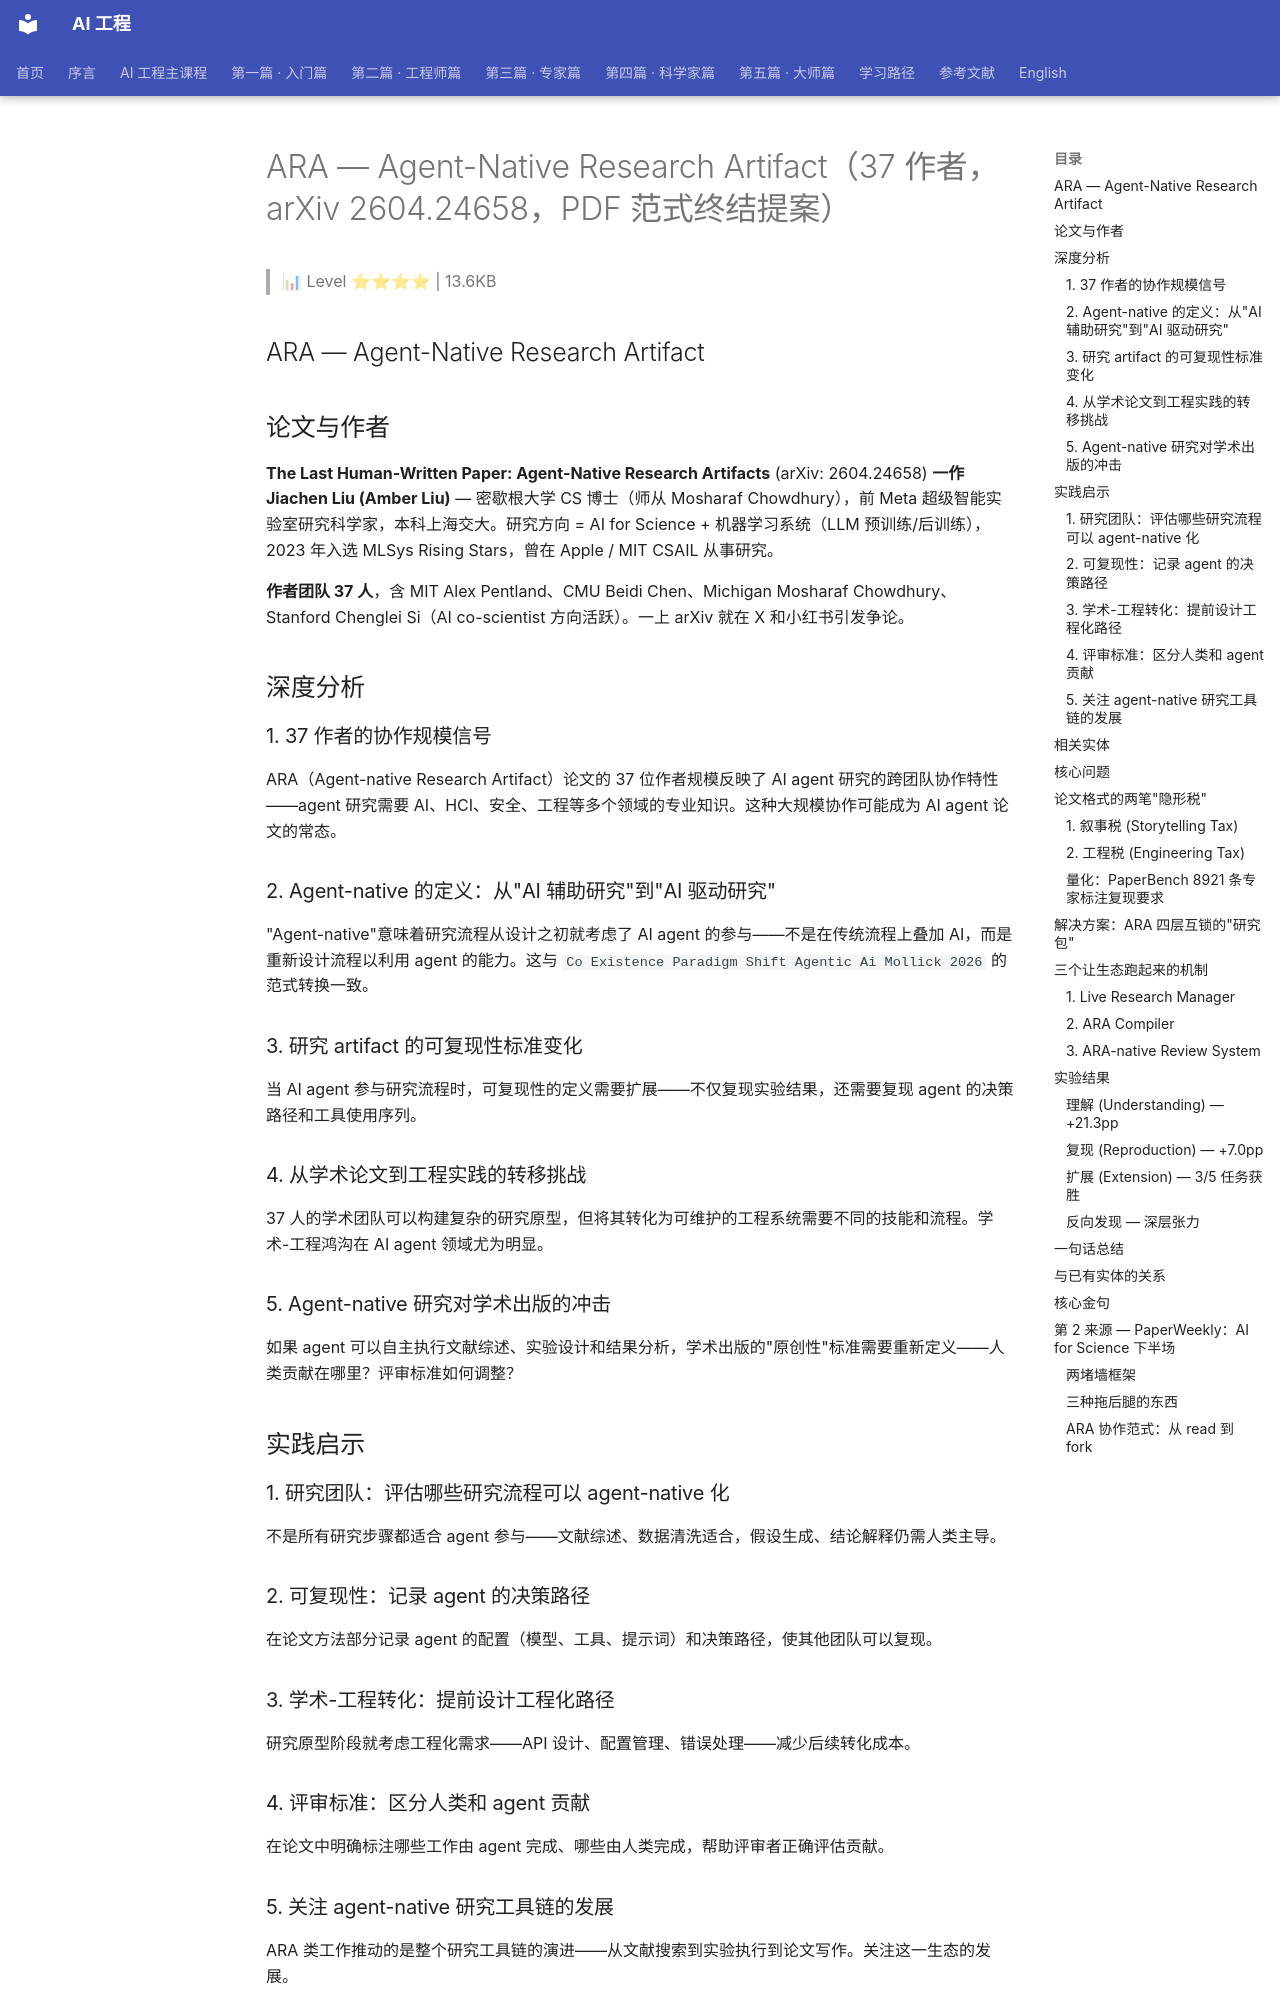

repository: QianJinGuo/wiki-book · page: ch04/279-ara-agent-native-research-artifact-37-arxiv-2604-24658-p.html · generator: mkdocs

# ARA — Agent-Native Research Artifact（37 作者，arXiv 2604.24658，PDF 范式终结提案）

> 📊 Level ⭐⭐⭐⭐ | 13.6KB

## ARA — Agent-Native Research Artifact

## 论文与作者

**The Last Human-Written Paper: Agent-Native Research Artifacts** (arXiv: 2604.24658)
**一作 Jiachen Liu (Amber Liu)** — 密歇根大学 CS 博士（师从 Mosharaf Chowdhury），前 Meta 超级智能实验室研究科学家，本科上海交大。研究方向 = AI for Science + 机器学习系统（LLM 预训练/后训练），2023 年入选 MLSys Rising Stars，曾在 Apple / MIT CSAIL 从事研究。

**作者团队 37 人**，含 MIT Alex Pentland、CMU Beidi Chen、Michigan Mosharaf Chowdhury、Stanford Chenglei Si（AI co-scientist 方向活跃）。一上 arXiv 就在 X 和小红书引发争论。

## 深度分析

### 1. 37 作者的协作规模信号
ARA（Agent-native Research Artifact）论文的 37 位作者规模反映了 AI agent 研究的跨团队协作特性——agent 研究需要 AI、HCI、安全、工程等多个领域的专业知识。这种大规模协作可能成为 AI agent 论文的常态。

### 2. Agent-native 的定义：从"AI 辅助研究"到"AI 驱动研究"
"Agent-native"意味着研究流程从设计之初就考虑了 AI agent 的参与——不是在传统流程上叠加 AI，而是重新设计流程以利用 agent 的能力。这与 `Co Existence Paradigm Shift Agentic Ai Mollick 2026` 的范式转换一致。

### 3. 研究 artifact 的可复现性标准变化
当 AI agent 参与研究流程时，可复现性的定义需要扩展——不仅复现实验结果，还需要复现 agent 的决策路径和工具使用序列。

### 4. 从学术论文到工程实践的转移挑战
37 人的学术团队可以构建复杂的研究原型，但将其转化为可维护的工程系统需要不同的技能和流程。学术-工程鸿沟在 AI agent 领域尤为明显。

### 5. Agent-native 研究对学术出版的冲击
如果 agent 可以自主执行文献综述、实验设计和结果分析，学术出版的"原创性"标准需要重新定义——人类贡献在哪里？评审标准如何调整？

## 实践启示

### 1. 研究团队：评估哪些研究流程可以 agent-native 化
不是所有研究步骤都适合 agent 参与——文献综述、数据清洗适合，假设生成、结论解释仍需人类主导。

### 2. 可复现性：记录 agent 的决策路径
在论文方法部分记录 agent 的配置（模型、工具、提示词）和决策路径，使其他团队可以复现。

### 3. 学术-工程转化：提前设计工程化路径
研究原型阶段就考虑工程化需求——API 设计、配置管理、错误处理——减少后续转化成本。

### 4. 评审标准：区分人类和 agent 贡献
在论文中明确标注哪些工作由 agent 完成、哪些由人类完成，帮助评审者正确评估贡献。

### 5. 关注 agent-native 研究工具链的发展
ARA 类工作推动的是整个研究工具链的演进——从文献搜索到实验执行到论文写作。关注这一生态的发展。
